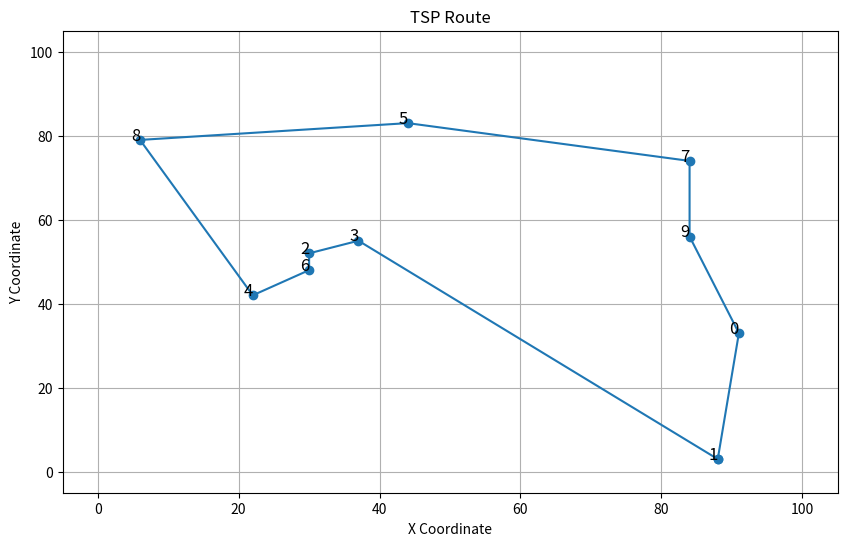

Recreate this plot in Python.
import numpy as np
import random
import matplotlib.pyplot as plt

# 参数
POP_SIZE = 100        # 种群大小
GEN_COUNT = 1000      # 迭代次数
MUTATION_RATE = 0.01  # 变异率
CROSSOVER_RATE = 0.8  # 交叉率
N = 10                # 节点数量
CITY_RANGE = 100      # 节点坐标范围

# 随机生成n个二维节点
cities = np.random.randint(0, CITY_RANGE, (N, 2))

# 计算距离矩阵
def distance_matrix(cities):
    dist_matrix = np.zeros((N, N))
    for i in range(N):
        for j in range(N):
            dist_matrix[i, j] = np.linalg.norm(cities[i] - cities[j])
    return dist_matrix

dist_matrix = distance_matrix(cities)

# 个体表示
def create_individual():
    individual = list(range(N))
    random.shuffle(individual)
    return individual

# 适应度函数
def fitness(individual, dist_matrix):
    total_distance = 0
    for i in range(N - 1):
        total_distance += dist_matrix[individual[i], individual[i + 1]]
    total_distance += dist_matrix[individual[-1], individual[0]]  # 回到起点
    return total_distance

# 轮盘赌
def selection(population, fitnesses):
    max_fit = sum(1 / (fit + 1e-10) for fit in fitnesses)  # 避免除以0
    pick = random.uniform(0, max_fit)
    current = 0
    for individual, fit in zip(population, fitnesses):
        current += 1 / (fit + 1e-10)
        if current > pick:
            return individual

# 交叉（部分映射交叉）
def crossover(parent1, parent2):
    size = len(parent1)
    cxpoint1, cxpoint2 = sorted(random.sample(range(size), 2))
    
    child1, child2 = [-1]*size, [-1]*size
    child1[cxpoint1:cxpoint2] = parent1[cxpoint1:cxpoint2]
    child2[cxpoint1:cxpoint2] = parent2[cxpoint1:cxpoint2]
    
    fill_child(child1, parent2)
    fill_child(child2, parent1)

    return child1, child2

def fill_child(child, parent):
    p2_index = 0
    for i in range(len(child)):
        if child[i] == -1:
            while parent[p2_index] in child:
                p2_index += 1
            child[i] = parent[p2_index]

# 变异操作（交换两个随机位置）
def mutate(individual):
    pos1, pos2 = random.sample(range(len(individual)), 2)
    individual[pos1], individual[pos2] = individual[pos2], individual[pos1]

# 初始化种群
population = [create_individual() for _ in range(POP_SIZE)]

# 主循环
best_distance = float('inf')
best_individual = None

for gen in range(GEN_COUNT):
    fitnesses = [fitness(ind, dist_matrix) for ind in population]
    
    new_population = []
    
    for _ in range(POP_SIZE // 2):
        parent1 = selection(population, fitnesses)
        parent2 = selection(population, fitnesses)
        
        if random.random() < CROSSOVER_RATE:
            child1, child2 = crossover(parent1, parent2)
        else:
            child1, child2 = parent1[:], parent2[:]
        
        if random.random() < MUTATION_RATE:
            mutate(child1)
        if random.random() < MUTATION_RATE:
            mutate(child2)
        
        new_population.extend([child1, child2])
    
    population = new_population
    
    # 输出当前最优解
    current_best = min(population, key=lambda ind: fitness(ind, dist_matrix))
    current_distance = fitness(current_best, dist_matrix)
    if current_distance < best_distance:
        best_distance = current_distance
        best_individual = current_best
    print(f"Generation {gen}: Best Distance = {best_distance}")

# 输出最终结果
print(f"Best Route: {best_individual}")
print(f"Best Distance: {best_distance}")

# 可视化结果
def plot_route(cities, route):
    plt.figure(figsize=(10, 6))
    plt.plot(cities[route + [route[0]], 0], cities[route + [route[0]], 1], 'o-')
    
    for i, city in enumerate(cities):
        plt.text(city[0], city[1], str(i), fontsize=12, ha='right')
        
    plt.title('TSP Route')
    plt.xlabel('X Coordinate')
    plt.ylabel('Y Coordinate')
    plt.grid(True)
    plt.xlim(-5, CITY_RANGE + 5)
    plt.ylim(-5, CITY_RANGE + 5)
    plt.show()

plot_route(cities, best_individual)
